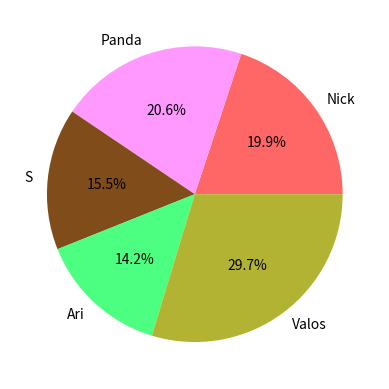

Reproduce this figure in Python.
import matplotlib.pyplot as plt
import pandas as pd

raw_data = {'names': ['Nick', 'Panda', 'S', 'Ari', 'Valos'],
            'jan_ir': [143, 122, 101, 106, 365],
            'feb_ir': [122, 132, 144, 98, 62],
            'march_ir': [65, 88, 12, 32, 65]}
df = pd.DataFrame(raw_data, columns=['names', 'jan_ir', 'feb_ir', 'march_ir'])
df['total_ir'] = df['jan_ir'] + df['feb_ir'] + df['march_ir']

color = [(1, .4, .4), (1, .6, 1), (.5, .3, .1), (.3, 1, .5), (.7, .7, .2)]

plt.pie(df['total_ir'],
        labels=df['names'],
        colors=color,
        autopct='%1.1f%%')

plt.show()